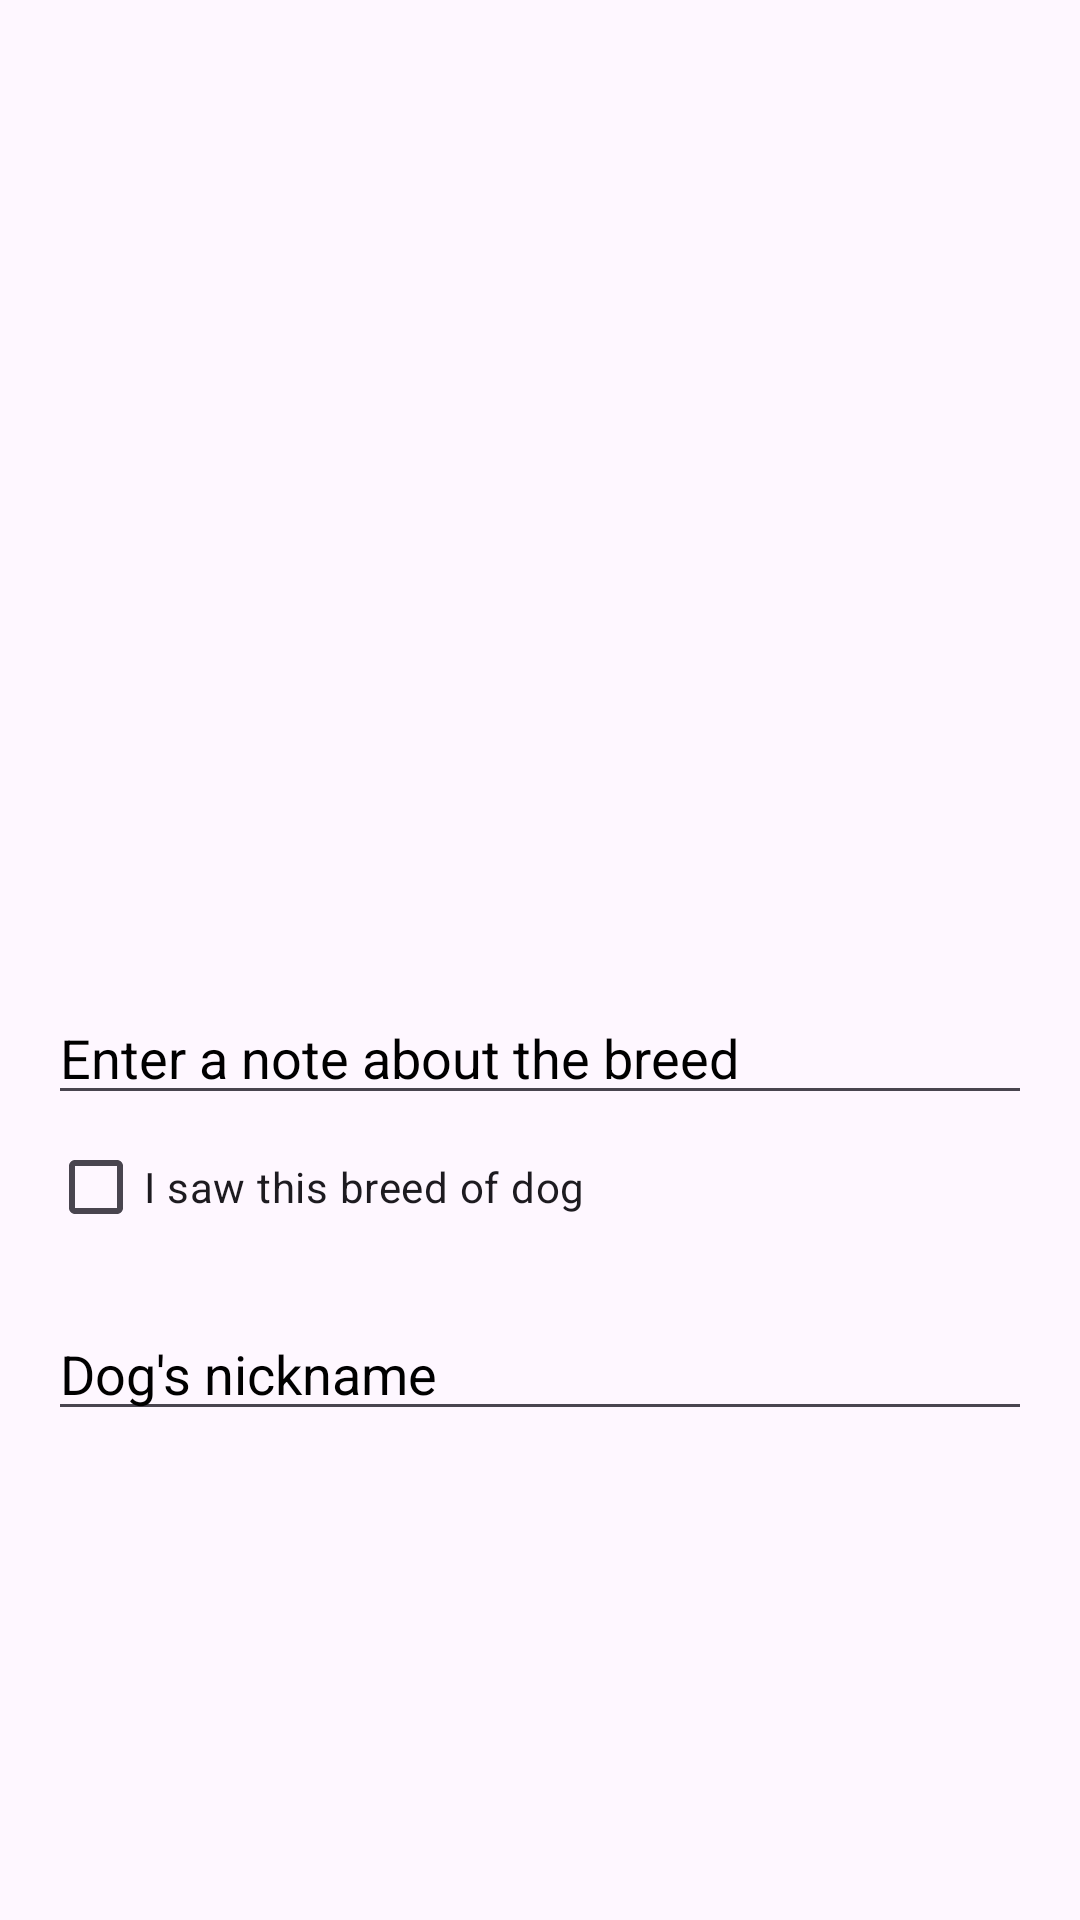

The Android layout XML behind this screen, and the referenced resources:
<!-- AndroidManifest.xml: application theme Theme.DogNote -->
<!-- res/layout/activity_dog_details.xml -->
<?xml version="1.0" encoding="utf-8"?>
<ScrollView xmlns:android="http://schemas.android.com/apk/res/android"
    android:layout_width="match_parent"
    android:layout_height="match_parent"
    android:padding="16dp">

    <LinearLayout
        android:layout_width="match_parent"
        android:layout_height="wrap_content"
        android:orientation="vertical">

        <TextView
            android:id="@+id/dog_breed_name"
            android:layout_width="wrap_content"
            android:layout_height="wrap_content"
            android:textSize="24sp"
            android:textColor="@android:color/black"
            android:layout_gravity="center"
            android:layout_marginBottom="16dp"/>

        <ImageView
            android:id="@+id/dogImage"
            android:layout_width="match_parent"
            android:layout_height="250dp"
            android:scaleType="fitCenter"
            android:adjustViewBounds="true"/>

        <EditText
            android:id="@+id/noteInput"
            android:layout_width="match_parent"
            android:layout_height="wrap_content"
            android:text="Enter a note about the breed"
            android:textColor="@android:color/black"
            android:layout_marginTop="16dp" />

        <CheckBox
            android:id="@+id/sawDogCheckBox"
            android:layout_width="wrap_content"
            android:layout_height="wrap_content"
            android:text="I saw this breed of dog" />

        <EditText
            android:id="@+id/dogNicknameInput"
            android:layout_width="match_parent"
            android:layout_height="wrap_content"
            android:text="Dog's nickname"
            android:textColor="@android:color/black"
            android:visibility="visible"
            android:layout_marginTop="16dp"/>

        
        <LinearLayout
            android:layout_width="match_parent"
            android:layout_height="wrap_content"
            android:orientation="horizontal"
            android:layout_marginTop="16dp"
            android:gravity="center">

            <ImageView
                android:id="@+id/edit_icon"
                android:layout_width="wrap_content"
                android:layout_height="wrap_content"
                android:src="@drawable/ic_edit"
                android:contentDescription="Edit Note"
                android:layout_gravity="start"
                android:layout_marginEnd="16dp" />

            
            <ImageView
                android:id="@+id/delete_icon"
                android:layout_width="wrap_content"
                android:layout_height="wrap_content"
                android:src="@drawable/ic_delete"
                android:contentDescription="Delete Note"
                android:layout_gravity="end"
                android:layout_marginStart="16dp" />

        </LinearLayout>

    </LinearLayout>

</ScrollView>
<!-- resources referenced by this layout -->
<resources>
  <style name="Theme.DogNote" parent="Base.Theme.DogNote" />
  <style name="Base.Theme.DogNote" parent="Theme.Material3.DayNight.NoActionBar">
          
          
      </style>
</resources>
